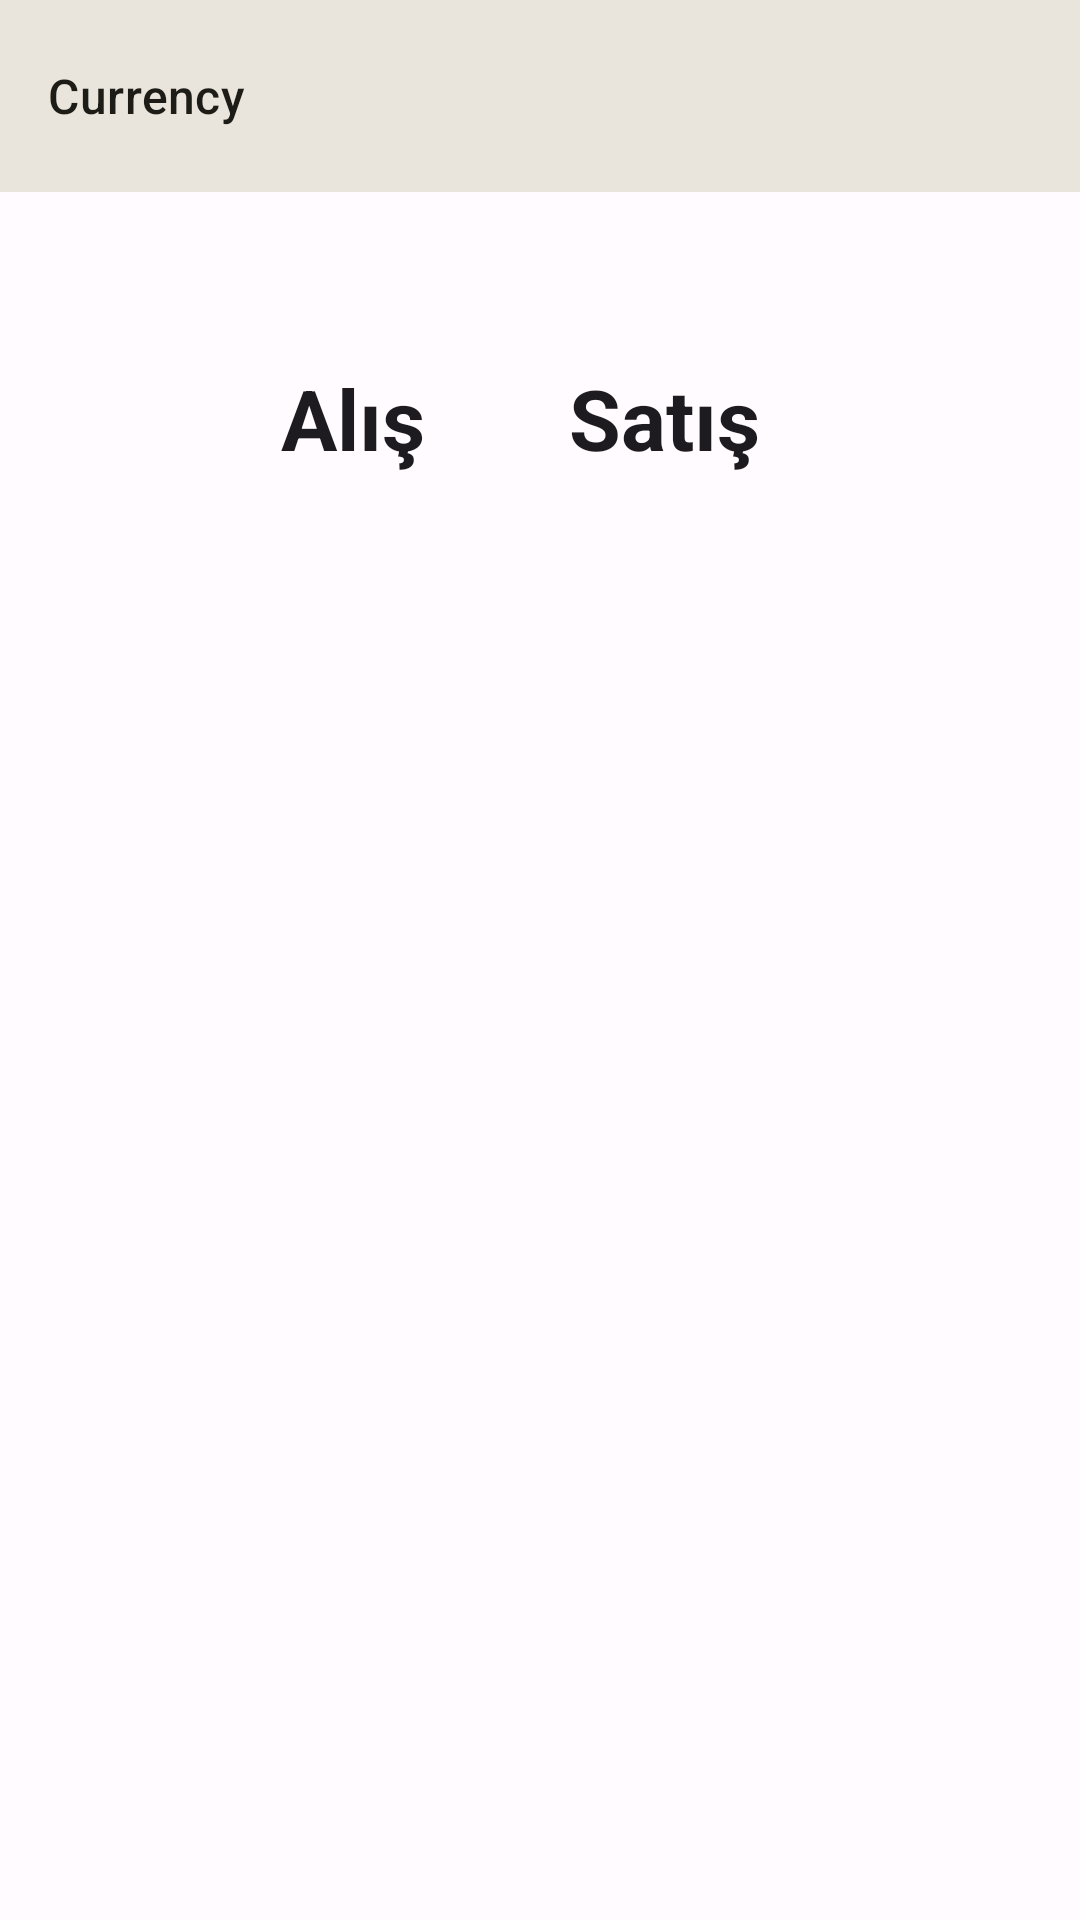

Android layout source for this screen:
<!-- AndroidManifest.xml: application theme AppTheme -->
<!-- res/layout/fragment_currency.xml -->
<?xml version="1.0" encoding="utf-8"?>
<androidx.constraintlayout.widget.ConstraintLayout xmlns:android="http://schemas.android.com/apk/res/android"
    xmlns:tools="http://schemas.android.com/tools"
    android:layout_width="match_parent"
    android:layout_height="match_parent"
    xmlns:app="http://schemas.android.com/apk/res-auto"
    tools:context="ui.currency.FragmentCurrency">

    <com.google.android.material.appbar.AppBarLayout
        android:id="@+id/topAppBar"
        app:layout_constraintStart_toStartOf="parent"
        app:layout_constraintEnd_toEndOf="parent"
        app:layout_constraintTop_toTopOf="parent"
        android:layout_width="match_parent"
        android:layout_height="wrap_content">

        <com.google.android.material.appbar.MaterialToolbar
            android:id="@+id/toolbar"
            android:layout_width="match_parent"
            android:layout_height="?attr/actionBarSize"
            app:layout_scrollFlags="scroll|enterAlways"
            style="@style/Widget.Material3.Toolbar.Surface"
            android:elevation="12dp"
            app:title="Currency"
            app:titleTextAppearance="@style/TextAppearance.Material3.TitleMedium"
            />

    </com.google.android.material.appbar.AppBarLayout>

    <TextView
        app:layout_constraintTop_toTopOf="parent"
        app:layout_constraintBottom_toBottomOf="parent"
        app:layout_constraintStart_toStartOf="parent"
        app:layout_constraintEnd_toEndOf="parent"
        app:layout_constraintHorizontal_bias="0.3"
        app:layout_constraintVertical_bias="0.2"
        android:textAppearance="@style/TextAppearance.Material3.HeadlineMedium"
        android:textStyle="bold"
        android:layout_width="wrap_content"
        android:layout_height="wrap_content"
        android:id="@+id/textViewAlis"
        android:text="@string/al"
        />

    <TextView
        app:layout_constraintTop_toTopOf="parent"
        app:layout_constraintBottom_toBottomOf="parent"
        app:layout_constraintStart_toStartOf="parent"
        app:layout_constraintEnd_toEndOf="parent"
        app:layout_constraintHorizontal_bias="0.64"
        app:layout_constraintVertical_bias="0.2"
        android:textAppearance="@style/TextAppearance.Material3.HeadlineMedium"
        android:textStyle="bold"
        android:layout_width="wrap_content"
        android:layout_height="wrap_content"
        android:id="@+id/textViewSatis"
        android:text="@string/sat"/>

    <TextView
        android:layout_width="wrap_content"
        android:layout_height="wrap_content"
        android:id="@+id/tvAlis"
        app:layout_constraintStart_toStartOf="@+id/textViewAlis"
        app:layout_constraintEnd_toEndOf="@id/textViewAlis"
        app:layout_constraintTop_toBottomOf="@id/textViewAlis"
        android:layout_marginTop="24dp"
        tools:text="19.744"
        android:textAppearance="@style/TextAppearance.Material3.BodyLarge"
        android:textStyle="bold"/>

    <TextView
        android:layout_width="wrap_content"
        android:layout_height="wrap_content"
        android:id="@+id/tvSatis"
        app:layout_constraintStart_toStartOf="@+id/textViewSatis"
        app:layout_constraintEnd_toEndOf="@id/textViewSatis"
        app:layout_constraintTop_toBottomOf="@id/textViewSatis"
        android:layout_marginTop="24dp"
        tools:text="19.744"
        android:textAppearance="@style/TextAppearance.Material3.BodyLarge"
        android:textStyle="bold"/>


    <ProgressBar
        app:layout_constraintStart_toStartOf="parent"
        app:layout_constraintEnd_toEndOf="parent"
        app:layout_constraintTop_toTopOf="parent"
        android:visibility="gone"
        app:layout_constraintBottom_toBottomOf="parent"
        android:layout_width="wrap_content"
        android:layout_height="wrap_content"
        android:id="@+id/progressBar"/>

</androidx.constraintlayout.widget.ConstraintLayout>
<!-- resources referenced by this layout -->
<resources>
  <string name="al">Alış</string>
  <string name="sat">Satış</string>
  <style name="AppTheme" parent="Theme.Material3.Light.NoActionBar">
              <item name="colorPrimary">@color/md_theme_light_primary</item>
              <item name="colorOnPrimary">@color/md_theme_light_onPrimary</item>
              <item name="colorPrimaryContainer">@color/md_theme_light_primaryContainer</item>
              <item name="colorOnPrimaryContainer">@color/md_theme_light_onPrimaryContainer</item>
              <item name="colorSecondary">@color/md_theme_light_secondary</item>
              <item name="colorOnSecondary">@color/md_theme_light_onSecondary</item>
              <item name="colorSecondaryContainer">@color/md_theme_light_secondaryContainer</item>
              <item name="colorOnSecondaryContainer">@color/md_theme_light_onSecondaryContainer</item>
              <item name="colorTertiary">@color/md_theme_light_tertiary</item>
              <item name="colorOnTertiary">@color/md_theme_light_onTertiary</item>
              <item name="colorTertiaryContainer">@color/md_theme_light_tertiaryContainer</item>
              <item name="colorOnTertiaryContainer">@color/md_theme_light_onTertiaryContainer</item>
              <item name="colorError">@color/md_theme_light_error</item>
              <item name="colorErrorContainer">@color/md_theme_light_errorContainer</item>
              <item name="colorOnError">@color/md_theme_light_onError</item>
              <item name="colorOnErrorContainer">@color/md_theme_light_onErrorContainer</item>
              <item name="android:colorBackground">@color/md_theme_light_background</item>
              <item name="colorOnBackground">@color/md_theme_light_onBackground</item>
              <item name="colorSurface">@color/md_theme_light_surface</item>
              <item name="colorOnSurface">@color/md_theme_light_onSurface</item>
              <item name="colorSurfaceVariant">@color/md_theme_light_surfaceVariant</item>
              <item name="colorOnSurfaceVariant">@color/md_theme_light_onSurfaceVariant</item>
              <item name="colorOutline">@color/md_theme_light_outline</item>
              <item name="colorOnSurfaceInverse">@color/md_theme_light_inverseOnSurface</item>
              <item name="colorSurfaceInverse">@color/md_theme_light_inverseSurface</item>
              <item name="colorPrimaryInverse">@color/md_theme_light_inversePrimary</item>
          </style>
  <color name="md_theme_light_primary">#6B5F00</color>
  <color name="md_theme_light_onPrimary">#FFFFFF</color>
  <color name="md_theme_light_primaryContainer">#F8E467</color>
  <color name="md_theme_light_onPrimaryContainer">#201C00</color>
  <color name="md_theme_light_secondary">#645F41</color>
  <color name="md_theme_light_onSecondary">#FFFFFF</color>
  <color name="md_theme_light_secondaryContainer">#ECE3BD</color>
  <color name="md_theme_light_onSecondaryContainer">#1F1C05</color>
  <color name="md_theme_light_tertiary">#416651</color>
  <color name="md_theme_light_onTertiary">#FFFFFF</color>
  <color name="md_theme_light_tertiaryContainer">#C3ECD1</color>
  <color name="md_theme_light_onTertiaryContainer">#002112</color>
  <color name="md_theme_light_error">#BA1A1A</color>
  <color name="md_theme_light_errorContainer">#FFDAD6</color>
  <color name="md_theme_light_onError">#FFFFFF</color>
  <color name="md_theme_light_onErrorContainer">#410002</color>
  <color name="md_theme_light_background">#FFFBFF</color>
  <color name="md_theme_light_onBackground">#1D1C16</color>
  <color name="md_theme_light_surface">#FFFBFF</color>
  <color name="md_theme_light_onSurface">#1D1C16</color>
  <color name="md_theme_light_surfaceVariant">#E8E2D0</color>
  <color name="md_theme_light_onSurfaceVariant">#4A4739</color>
  <color name="md_theme_light_outline">#7B7768</color>
  <color name="md_theme_light_inverseOnSurface">#F5F0E7</color>
  <color name="md_theme_light_inverseSurface">#32302A</color>
  <color name="md_theme_light_inversePrimary">#DBC84E</color>
</resources>
